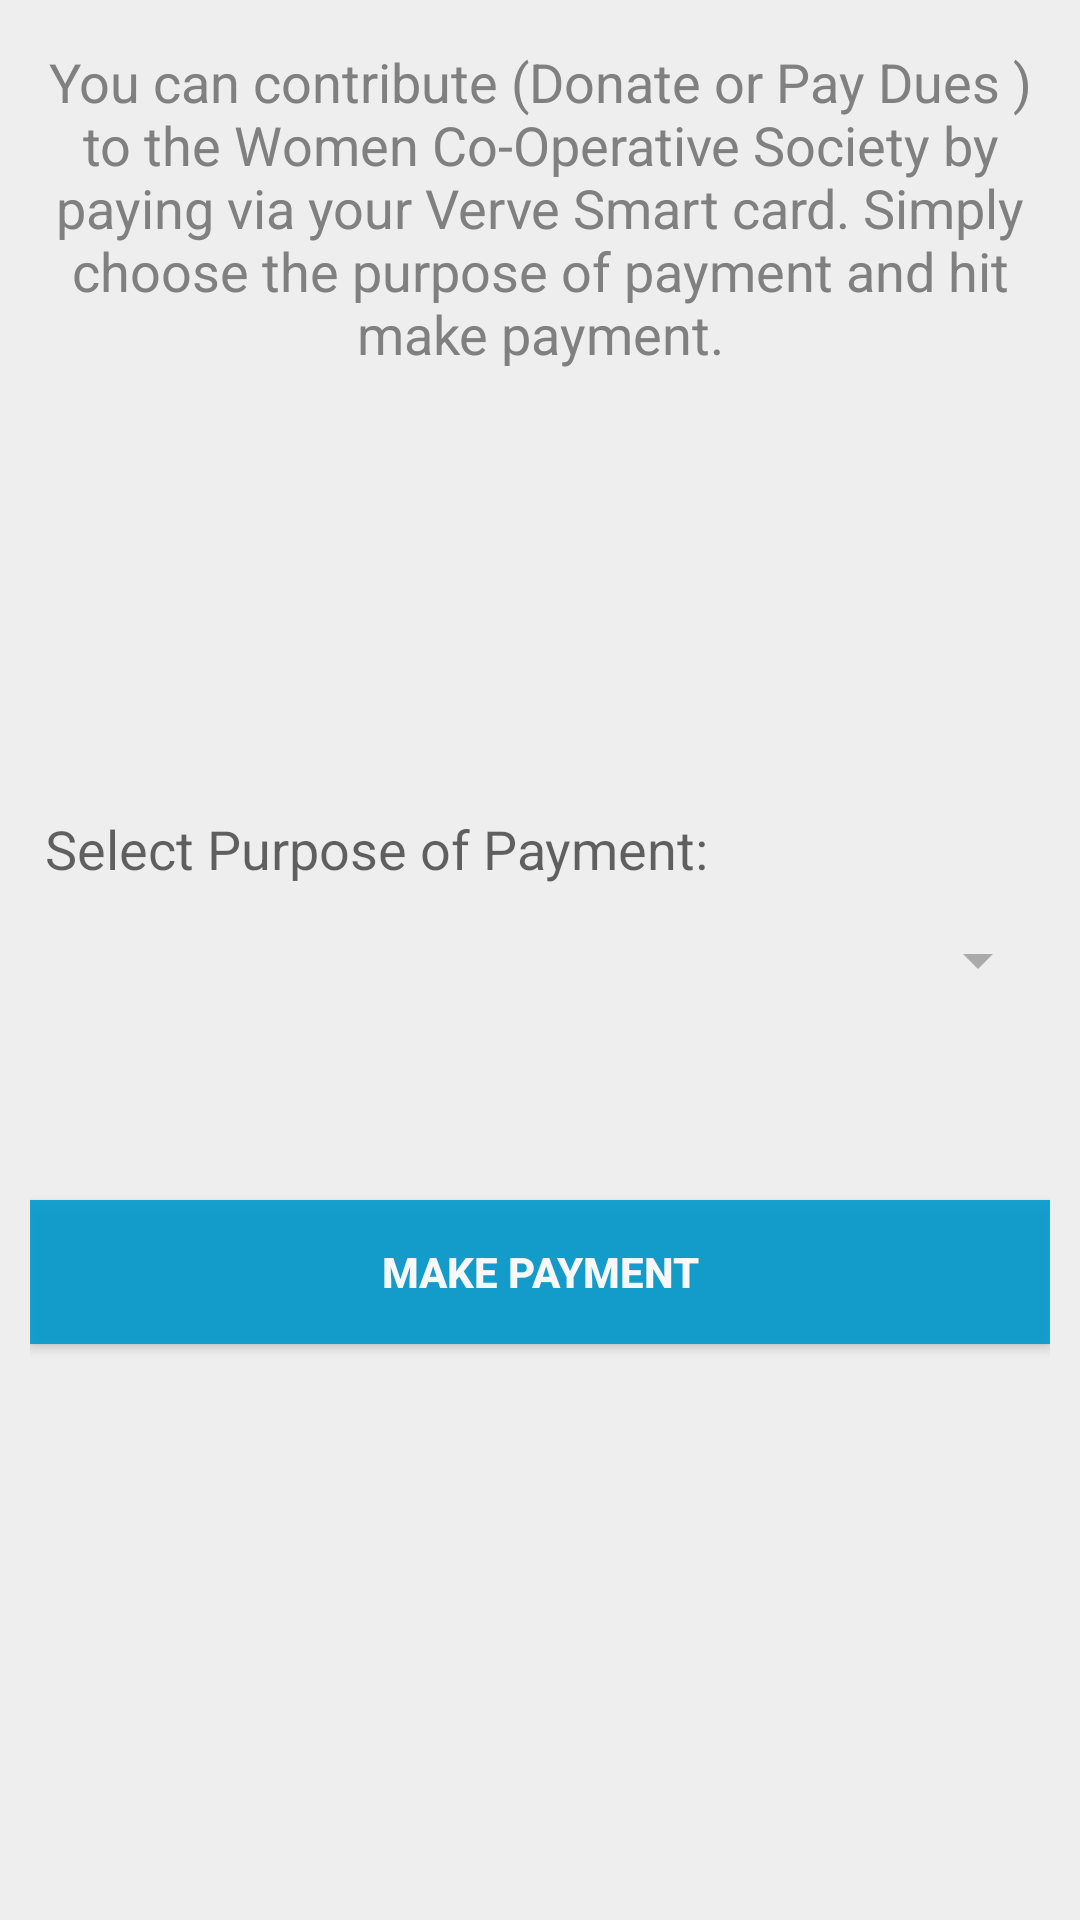

Reconstruct the res/layout file that produces this screen, plus the resources it refers to.
<!-- AndroidManifest.xml: application theme AppTheme -->
<!-- res/layout/fragment_contributions.xml -->
<RelativeLayout
    xmlns:android="http://schemas.android.com/apk/res/android"
    xmlns:tools="http://schemas.android.com/tools"
    android:layout_width="match_parent"
    android:layout_height="match_parent"
    tools:context="com.dipoletech.wacos.Contributions"
    android:background="@color/g1"
    android:orientation="vertical"
    android:padding="10dp">

    
    <TextView
        android:layout_width="match_parent"
        android:layout_height="match_parent"
        android:text="@string/pay_welcome"
        android:textAlignment="center"
        android:textColor="@android:color/tertiary_text_light"
        android:textAppearance="@style/TextAppearance.AppCompat.Medium"
        android:padding="5dp"
        android:id="@+id/textView2"
        android:layout_alignParentTop="true"
        android:layout_alignParentLeft="true"
        android:layout_alignParentStart="true" />

    <TextView
        android:layout_width="wrap_content"
        android:layout_height="wrap_content"
        android:textAppearance="?android:attr/textAppearanceMedium"
        android:text="@string/p_of_p"
        android:id="@+id/textView3"
        android:padding="5dp"
        android:layout_above="@+id/spinner"
        android:layout_alignParentLeft="true"
        android:layout_alignParentStart="true" />

    <Spinner
        android:layout_width="match_parent"
        android:layout_height="40dp"
        android:id="@+id/spinner"
        android:textAlignment="center"
        android:backgroundTint="@android:color/darker_gray"
        android:layout_centerVertical="true"
        android:layout_alignLeft="@+id/pay_bnt"
        android:layout_alignStart="@+id/pay_bnt" />


    <Button
        style="?android:attr/buttonStyleSmall"
        android:layout_width="match_parent"
        android:layout_height="wrap_content"
        android:text="@string/make_payment"
        android:alpha="0.9"
        android:background="@android:color/holo_blue_dark"
        android:id="@+id/pay_bnt"
        android:textStyle="bold"
        android:textColor="@android:color/white"
        android:layout_below="@+id/spinner"
        android:layout_alignParentLeft="true"
        android:layout_alignParentStart="true"
        android:layout_marginTop="60dp" />


</RelativeLayout>
<!-- resources referenced by this layout -->
<resources>
  <color name="g1">#eeeeee</color>
  <string name="make_payment">Make Payment</string>
  <string name="p_of_p">Select Purpose of Payment:</string>
  <string name="pay_welcome">You can contribute (Donate or Pay Dues ) to the Women
          Co-Operative Society by paying via your Verve Smart card. Simply choose
          the purpose of payment and hit make payment.</string>
  <style name="AppTheme" parent="Theme.AppCompat.Light.DarkActionBar">
          
          <item name="colorPrimary">@color/colorPrimary</item>
          <item name="colorPrimaryDark">@color/colorPrimaryDark</item>
          <item name="colorAccent">@color/colorAccent</item>
      </style>
  <color name="colorPrimary">#2196f3</color>
  <color name="colorPrimaryDark">#1976d2</color>
  <color name="colorAccent">#FF4081</color>
</resources>
